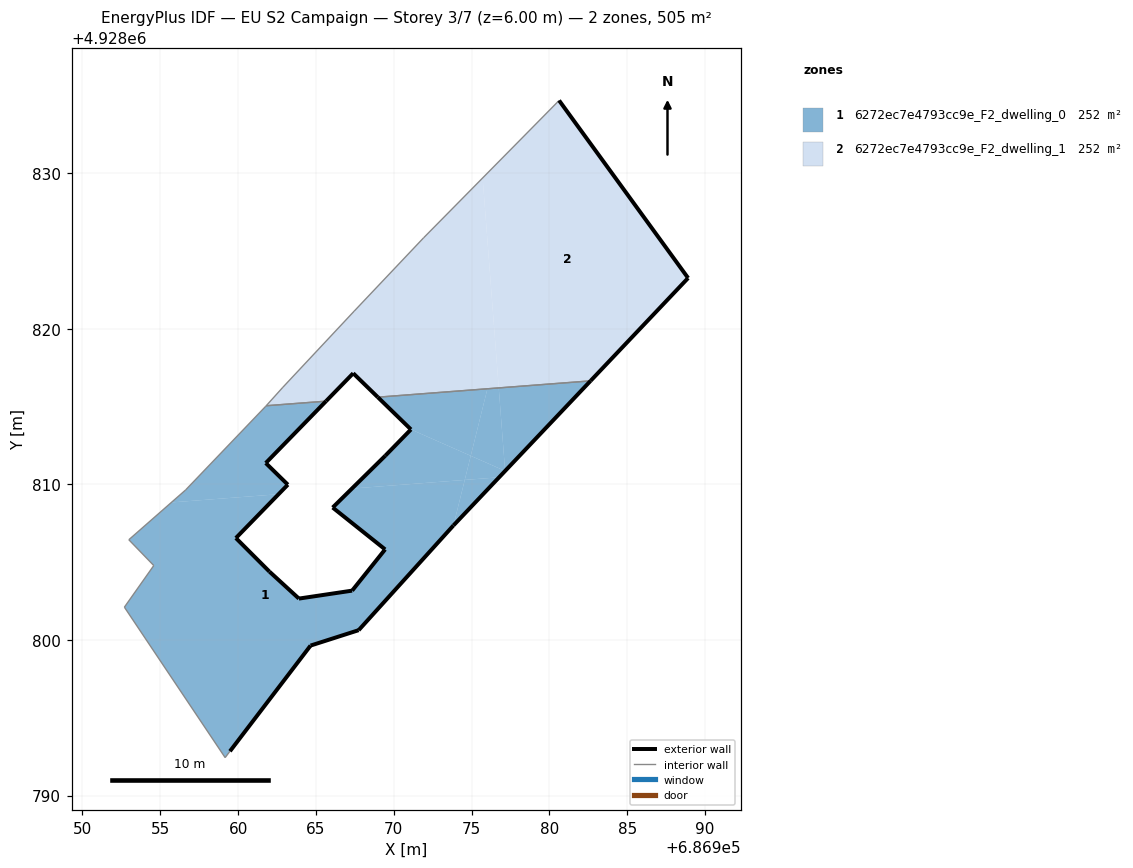
=== STOREY PLAN SPEC (per zone: floor XY polygon, exterior-wall plan segments, windows/doors) ===
zone 1: 6272ec7e4793cc9e_F2_dwelling_0  (252.5 m²)
  floor: (686967.75, 4928800.62) (686973.84, 4928807.35) (686974.56, 4928810.28) (686967.31, 4928809.72) (686966.08, 4928808.50) (686969.45, 4928805.82) (686967.33, 4928803.17) (686963.91, 4928802.66) (686962.02, 4928804.38) (686959.86, 4928806.54) (686962.60, 4928809.36) (686955.71, 4928808.83) (686952.98, 4928806.44) (686954.58, 4928804.78) (686952.69, 4928802.10) (686959.17, 4928792.43) (686959.48, 4928792.84) (686964.66, 4928799.63)
  floor: (686976.77, 4928810.45) (686977.16, 4928810.86) (686974.95, 4928811.83) (686974.56, 4928810.28)
  floor: (686963.20, 4928809.97) (686961.78, 4928811.37) (686965.65, 4928815.34) (686961.81, 4928815.05) (686961.78, 4928815.01) (686956.63, 4928809.63) (686955.71, 4928808.83) (686962.60, 4928809.36)
  floor: (686977.16, 4928810.86) (686982.65, 4928816.64) (686976.75, 4928816.19)
  floor: (686973.84, 4928807.35) (686976.77, 4928810.45) (686974.56, 4928810.28)
  floor: (686974.56, 4928810.28) (686974.95, 4928811.83) (686971.11, 4928813.52) (686969.46, 4928811.83) (686967.31, 4928809.72)
  floor: (686974.95, 4928811.83) (686976.02, 4928816.14) (686968.98, 4928815.60) (686971.11, 4928813.52)
  floor: (686977.16, 4928810.86) (686976.75, 4928816.19) (686976.02, 4928816.14) (686974.95, 4928811.83)
  exterior wall: (686964.66, 4928799.63) – (686959.48, 4928792.84)  [8.5 m]
  exterior wall: (686965.65, 4928815.34) – (686961.78, 4928811.37)  [5.6 m]
  exterior wall: (686961.78, 4928811.37) – (686963.20, 4928809.97)  [2.0 m]
  exterior wall: (686963.20, 4928809.97) – (686959.86, 4928806.54)  [4.8 m]
  exterior wall: (686959.86, 4928806.54) – (686962.02, 4928804.38)  [3.1 m]
  exterior wall: (686962.02, 4928804.38) – (686963.91, 4928802.66)  [2.6 m]
  exterior wall: (686963.91, 4928802.66) – (686967.33, 4928803.17)  [3.5 m]
  exterior wall: (686967.33, 4928803.17) – (686969.45, 4928805.82)  [3.4 m]
  exterior wall: (686969.45, 4928805.82) – (686966.08, 4928808.50)  [4.3 m]
  exterior wall: (686966.08, 4928808.50) – (686969.46, 4928811.83)  [4.7 m]
  exterior wall: (686969.46, 4928811.83) – (686971.11, 4928813.52)  [2.4 m]
  exterior wall: (686971.11, 4928813.52) – (686968.98, 4928815.60)  [3.0 m]
  exterior wall: (686982.65, 4928816.64) – (686973.84, 4928807.35)  [12.8 m]
  exterior wall: (686973.84, 4928807.35) – (686967.75, 4928800.62)  [9.1 m]
  exterior wall: (686967.75, 4928800.62) – (686964.66, 4928799.63)  [3.2 m]
  interior walls: 9
zone 2: 6272ec7e4793cc9e_F2_dwelling_1  (252.5 m²)
  floor: (686976.75, 4928816.19) (686975.71, 4928829.68) (686971.92, 4928825.83) (686967.46, 4928821.12) (686962.88, 4928816.23) (686961.81, 4928815.05) (686965.65, 4928815.34) (686967.40, 4928817.13) (686968.98, 4928815.60)
  floor: (686982.65, 4928816.64) (686988.92, 4928823.25) (686980.63, 4928834.66) (686975.71, 4928829.68) (686976.75, 4928816.19)
  exterior wall: (686967.40, 4928817.13) – (686965.65, 4928815.34)  [2.5 m]
  exterior wall: (686980.63, 4928834.66) – (686988.92, 4928823.25)  [14.1 m]
  exterior wall: (686988.92, 4928823.25) – (686982.65, 4928816.64)  [9.1 m]
  exterior wall: (686968.98, 4928815.60) – (686967.40, 4928817.13)  [2.2 m]
  interior walls: 6

=== DERIVED (storey summary) ===
Building: EU S2 Campaign
Storey: 3 of 7  (floor level z = 6.00 m)
Storey gross floor area: 505.0 m²
Zones on this storey: 2
  - 6272ec7e4793cc9e_F2_dwelling_0: floor 252.5 m²; exterior wall 72.9 m (218.6 m²); WWR 0.0%
  - 6272ec7e4793cc9e_F2_dwelling_1: floor 252.5 m²; exterior wall 27.9 m (83.8 m²); WWR 0.0%
Zone adjacency (shared interzone walls):
  - 6272ec7e4793cc9e_F2_dwelling_0 ↔ 6272ec7e4793cc9e_F2_dwelling_1